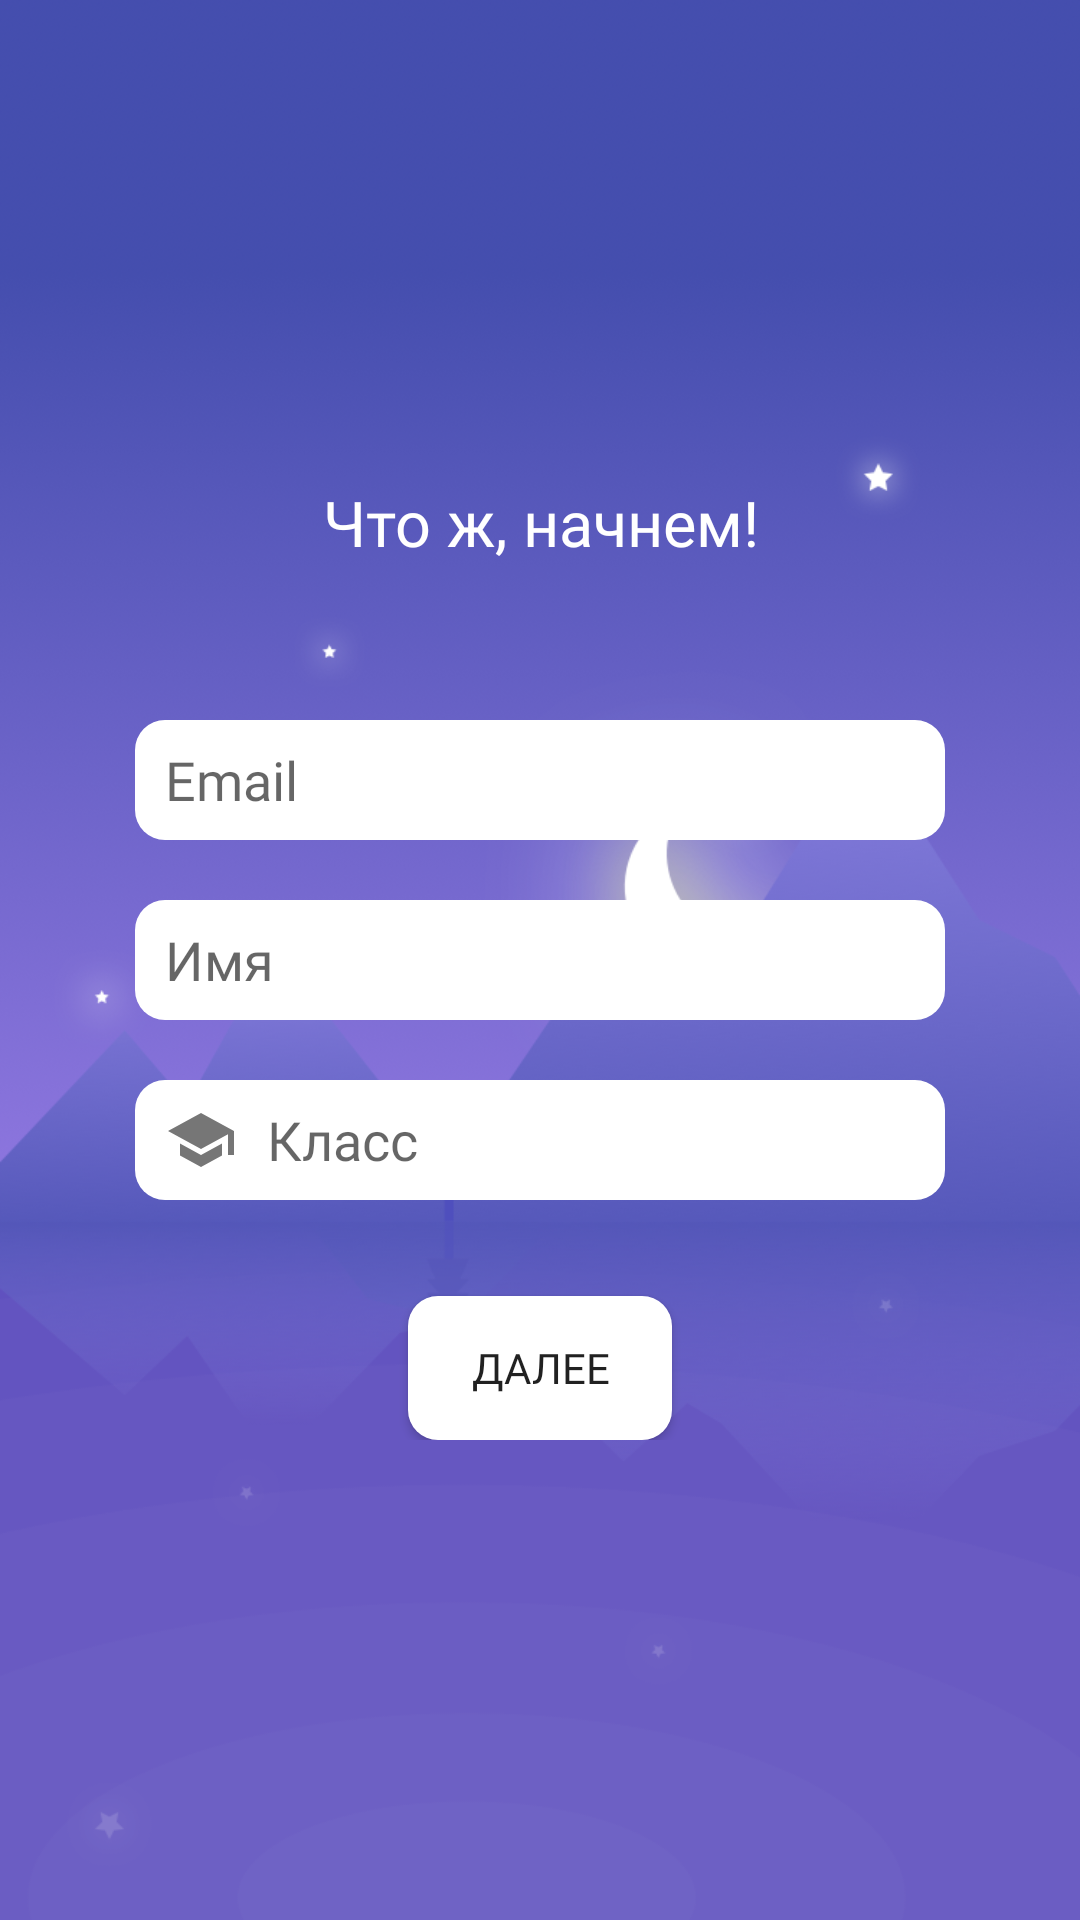

Layout XML and referenced resources for this Android screen:
<!-- AndroidManifest.xml: fallback theme Theme.MaterialComponents.DayNight.NoActionBar -->
<!-- res/layout/reg1.xml -->
<?xml version="1.0" encoding="utf-8"?>
<androidx.constraintlayout.widget.ConstraintLayout xmlns:android="http://schemas.android.com/apk/res/android"
    xmlns:app="http://schemas.android.com/apk/res-auto"
    android:orientation="vertical"
    android:layout_width="match_parent"
    android:id="@+id/root_element"
    android:layout_height="match_parent"
    android:background="@drawable/night">

    <RelativeLayout
        android:id="@+id/for_anim"
        android:layout_width="0dp"
        android:layout_height="0dp"
        android:layout_centerHorizontal="true"
        app:layout_constraintBottom_toBottomOf="parent"
        app:layout_constraintTop_toTopOf="parent"
        app:layout_constraintHeight_percent="0.5"
        app:layout_constraintLeft_toLeftOf="parent"
        app:layout_constraintRight_toRightOf="parent"
        app:layout_constraintWidth_percent="0.75"

        >
        <TextView
            android:id="@+id/so"
            android:layout_width="wrap_content"
            android:layout_height="wrap_content"
            android:layout_centerHorizontal="true"
            android:text="Что ж, начнем!"
            android:gravity="center"
            android:textSize="21sp"
            android:fontFamily="@font/bold"
            android:textColor="@color/White"
            />
        <RelativeLayout
            android:layout_width="wrap_content"
            android:layout_height="wrap_content"
            android:layout_centerVertical="true">
        <EditText
            android:id="@+id/email"
            android:layout_width="match_parent"
            android:layout_height="40dp"
            android:fontFamily="@font/bold"
            android:textColor="@color/GreyForStrokeOfEd"
            android:background="@drawable/design_for_entrance"
            android:maxLines="1"
            android:singleLine="true"
            android:hint="Еmail"
            android:drawableStart="@drawable/mail_icon"
            android:paddingHorizontal="10dp"
            android:drawablePadding="10dp"
            />


        <EditText
            android:layout_marginTop="20dp"
            android:id="@+id/name"
            android:layout_width="match_parent"
            android:layout_height="40dp"
            android:fontFamily="@font/bold"
            android:textColor="@color/GreyForStrokeOfEd"
            android:background="@drawable/design_for_entrance"
            android:layout_below="@+id/email"
            android:maxLines="1"
            android:inputType="text"
            android:singleLine="true"
            android:hint="Имя"
            android:drawableStart="@drawable/account_grey"
            android:paddingHorizontal="10dp"
            android:drawablePadding="10dp"
            />

        <EditText
            android:layout_marginTop="20dp"
            android:id="@+id/form"
            android:inputType="text"
            android:layout_width="match_parent"
            android:layout_height="40dp"
            android:fontFamily="@font/bold"
            android:textColor="@color/GreyForStrokeOfEd"
            android:background="@drawable/design_for_entrance"
            android:layout_below="@+id/name"
            android:maxLines="1"
            android:drawableStart="@drawable/form_icon"
            android:hint="Класс"
            android:singleLine="true"
            android:digits="0123456789."
            android:drawablePadding="10dp"
            android:paddingHorizontal="10dp"
            />

        </RelativeLayout>
        <Button
            android:id="@+id/next"
            android:layout_width="wrap_content"
            android:layout_height="wrap_content"
            android:background="@drawable/design_for_entrance"
            android:text="Далее"
            android:paddingHorizontal="10dp"
            android:fontFamily="@font/bold"
            android:layout_centerHorizontal="true"
            android:layout_alignParentBottom="true"

            />

    </RelativeLayout>


    <ImageView
        android:id="@+id/trans"
        android:layout_width="match_parent"
        android:layout_height="match_parent"
        android:background="@android:color/transparent"
        app:layout_constraintBottom_toBottomOf="parent"
        app:layout_constraintHeight_percent="1"
        app:layout_constraintLeft_toLeftOf="parent"
        app:layout_constraintRight_toRightOf="parent"
        app:layout_constraintTop_toTopOf="parent"
        app:layout_constraintWidth_percent="1"
        android:transitionName="@string/trans"
        />


</androidx.constraintlayout.widget.ConstraintLayout>
<!-- resources referenced by this layout -->
<resources>
  <color name="GreyForStrokeOfEd">#767676</color>
  <color name="White">#FFFFFF</color>
  <!-- drawable design_for_entrance (drawable-v24) -->
  <shape xmlns:android="http://schemas.android.com/apk/res/android" android:shape="rectangle">
      <solid android:color="#FFFFFF" />
      <corners
          android:bottomLeftRadius="10dp"
          android:bottomRightRadius="10dp"
          android:topLeftRadius="10dp"
          android:topRightRadius="10dp"/>
  
  </shape>
  <!-- drawable form_icon (drawable) -->
  <vector android:height="24dp" android:tint="#767676"
      android:viewportHeight="24" android:viewportWidth="24"
      android:width="24dp" xmlns:android="http://schemas.android.com/apk/res/android">
      <path android:fillColor="@android:color/white" android:pathData="M5,13.18v4L12,21l7,-3.82v-4L12,17l-7,-3.82zM12,3L1,9l11,6 9,-4.91V17h2V9L12,3z"/>
  </vector>
  <!-- drawable night: png bitmap (drawable-v24, 107610 bytes) -->
  <string name="trans">trans</string>
</resources>
